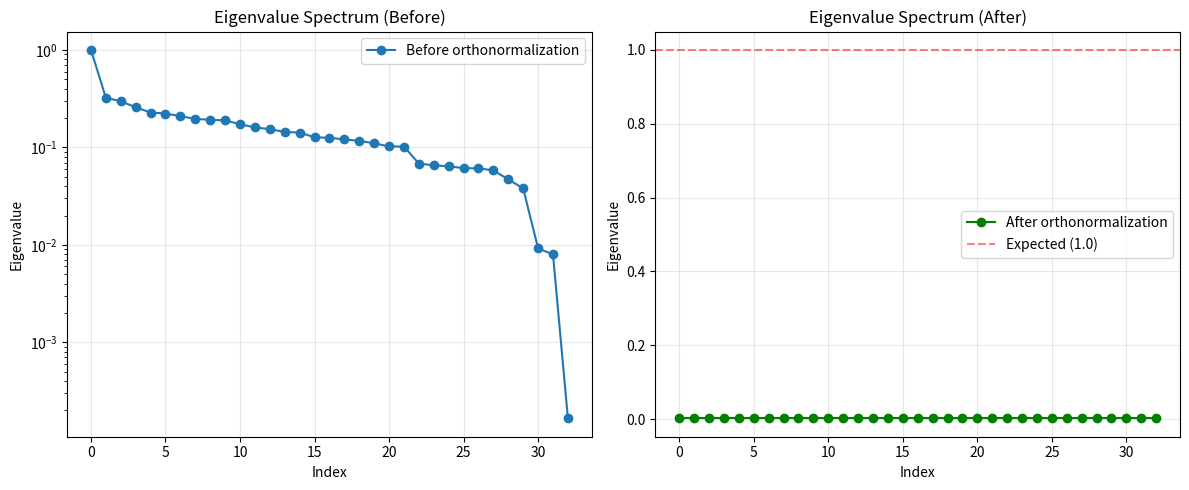
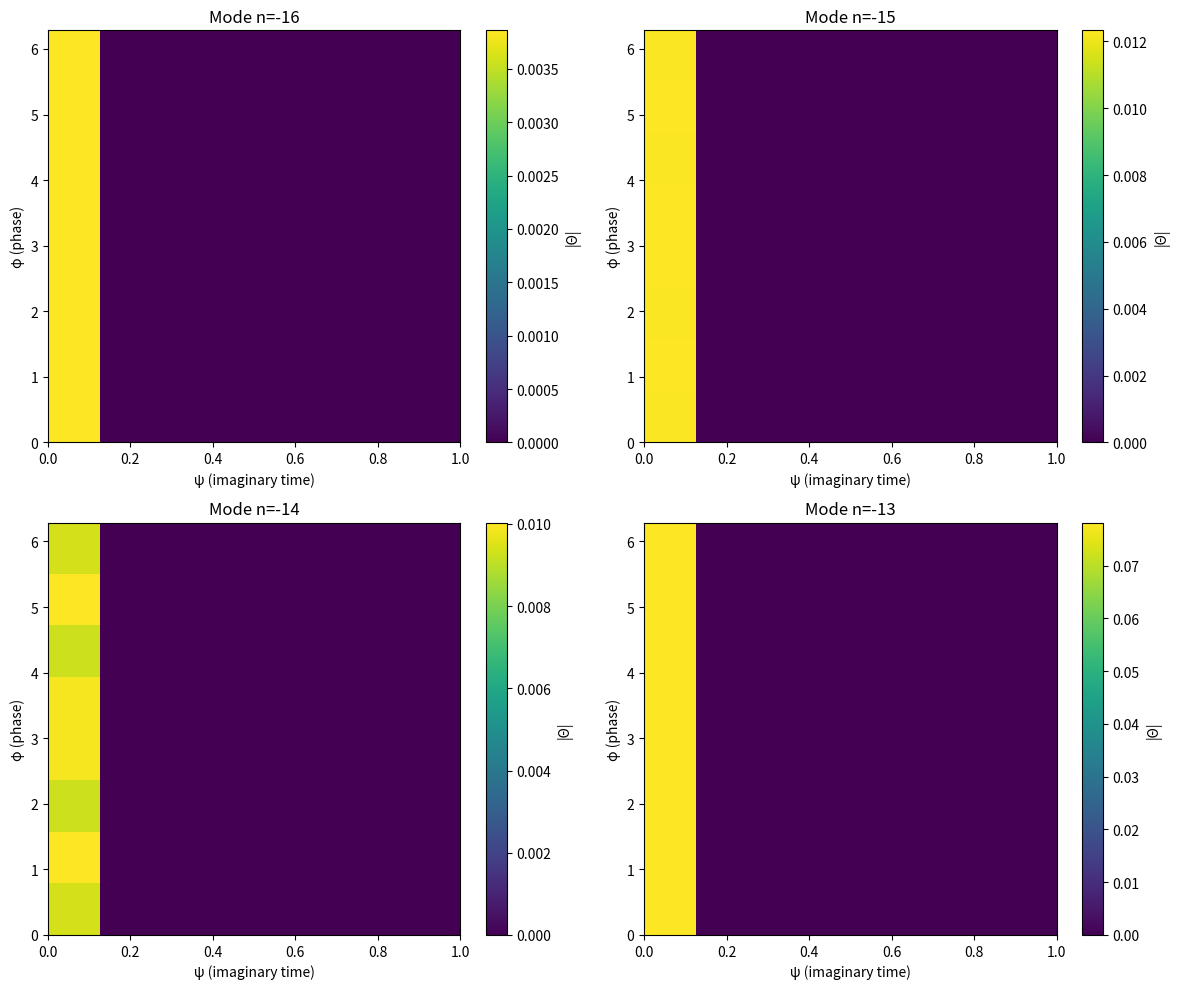

Recreate these plots in Python, in order.
#!/usr/bin/env python3
# -*- coding: utf-8 -*-
"""
theta_basis_4d.py
-----------------
Generate a 4D orthonormalized basis using Jacobi theta functions.

This implements the theoretical foundation from CCT/UBT for market time as complex:
    τ = t + iψ
where t is chronological time and ψ is a hidden phase component.

The basis is constructed from:
    Θ(q, τ, φ) = Σ_{n=-N}^{N} e^{iπn²τ} e^{2πinqφ}

The 4D axes are:
- Frequency (ω)
- Phase (φ)
- Imaginary time (ψ)
- Discrete mode (n)

Outputs:
- theta_basis.npy: Generated 4D orthonormal basis
- theta_spectrum.png: Eigenvalue spectra before and after normalization
- theta_projection.png: Toroidal/phase projection visualization
- theta_metrics.json: Orthogonality metrics

Author: Implementation based on COPILOT_BRIEF_v2.md
"""

import argparse
import os
import json
import numpy as np
import matplotlib.pyplot as plt
from scipy.linalg import qr


def jacobi_theta_basis(n, t, q, phi=0.0):
    """
    Compute Jacobi theta basis function for mode n at time t.
    
    Parameters
    ----------
    n : int
        Mode index
    t : float or np.ndarray
        Time coordinate (can be complex: t + i*psi)
    q : float
        Modular parameter (0 < q < 1)
    phi : float or complex
        Phase variable
        
    Returns
    -------
    complex
        Theta basis function value
    """
    return np.exp(1j * np.pi * n**2 * t) * np.exp(2j * np.pi * n * q * phi)


def generate_4d_theta_basis(n_modes=32, n_freqs=8, n_phases=8, n_psi=8, 
                            q=0.5, t_max=1.0):
    """
    Generate 4D orthonormalized theta basis.
    
    Parameters
    ----------
    n_modes : int
        Number of discrete modes n in [-N, N]
    n_freqs : int
        Number of frequency samples (ω axis)
    n_phases : int
        Number of phase samples (φ axis)
    n_psi : int
        Number of imaginary time samples (ψ axis)
    q : float
        Modular parameter
    t_max : float
        Maximum time value
        
    Returns
    -------
    basis : np.ndarray
        Shape (n_samples, n_basis_funcs) where n_samples = n_freqs * n_phases * n_psi
        and n_basis_funcs = (2*n_modes+1)
    coords : dict
        Dictionary containing the coordinate grids
    """
    # Create coordinate grids
    freqs = np.linspace(0.1, 2.0, n_freqs)  # Angular frequencies
    phases = np.linspace(0, 2*np.pi, n_phases, endpoint=False)  # Phase
    psis = np.linspace(0, 1.0, n_psi)  # Imaginary time component
    
    # Mode indices
    n_indices = np.arange(-n_modes, n_modes + 1)
    n_basis = len(n_indices)
    
    # Total number of sample points
    n_samples = n_freqs * n_phases * n_psi
    
    # Initialize basis matrix
    basis = np.zeros((n_samples, n_basis), dtype=np.complex128)
    
    # Generate basis functions at each sample point
    sample_idx = 0
    for omega in freqs:
        for phi in phases:
            for psi in psis:
                # Complex time: τ = t + i*ψ
                for mode_idx, n in enumerate(n_indices):
                    # Sample at time points scaled by frequency
                    t_complex = omega * t_max + 1j * psi
                    basis[sample_idx, mode_idx] = jacobi_theta_basis(n, t_complex, q, phi)
                
                sample_idx += 1
    
    coords = {
        'freqs': freqs,
        'phases': phases,
        'psis': psis,
        'n_indices': n_indices,
        'q': q
    }
    
    return basis, coords


def complex_gram_schmidt(basis):
    """
    Perform complex Gram-Schmidt orthonormalization.
    
    Parameters
    ----------
    basis : np.ndarray
        Complex basis matrix (n_samples, n_basis)
        
    Returns
    -------
    ortho_basis : np.ndarray
        Orthonormalized basis
    overlap_before : np.ndarray
        Overlap matrix before orthonormalization
    overlap_after : np.ndarray
        Overlap matrix after orthonormalization
    """
    n_samples, n_basis = basis.shape
    
    # Compute overlap matrix before orthonormalization
    # O_ij = <Θ_i, Θ_j> = (Θ_i)† · Θ_j
    overlap_before = (basis.conj().T @ basis) / n_samples
    
    # Use QR decomposition for stable orthonormalization
    # Q is orthonormal, R is upper triangular
    Q, R = qr(basis, mode='economic')
    
    # Normalize to unit norm
    norms = np.linalg.norm(Q, axis=0)
    ortho_basis = Q / norms
    
    # Compute overlap matrix after orthonormalization
    overlap_after = (ortho_basis.conj().T @ ortho_basis) / n_samples
    
    return ortho_basis, overlap_before, overlap_after


def compute_eigenvalue_spectrum(overlap_matrix):
    """
    Compute eigenvalue spectrum of overlap matrix.
    
    Parameters
    ----------
    overlap_matrix : np.ndarray
        Complex hermitian matrix
        
    Returns
    -------
    eigenvalues : np.ndarray
        Sorted eigenvalues (real)
    """
    eigenvalues = np.linalg.eigvalsh(overlap_matrix)
    return np.sort(eigenvalues)[::-1]  # Sort descending


def plot_spectrum(eigs_before, eigs_after, outdir):
    """
    Plot eigenvalue spectra before and after orthonormalization.
    """
    plt.figure(figsize=(12, 5))
    
    plt.subplot(1, 2, 1)
    plt.semilogy(eigs_before, 'o-', label='Before orthonormalization')
    plt.xlabel('Index')
    plt.ylabel('Eigenvalue')
    plt.title('Eigenvalue Spectrum (Before)')
    plt.grid(True, alpha=0.3)
    plt.legend()
    
    plt.subplot(1, 2, 2)
    plt.plot(eigs_after, 'o-', label='After orthonormalization', color='green')
    plt.axhline(y=1.0, color='r', linestyle='--', alpha=0.5, label='Expected (1.0)')
    plt.xlabel('Index')
    plt.ylabel('Eigenvalue')
    plt.title('Eigenvalue Spectrum (After)')
    plt.grid(True, alpha=0.3)
    plt.legend()
    
    plt.tight_layout()
    plt.savefig(os.path.join(outdir, 'theta_spectrum.png'), dpi=150)
    plt.close()
    print(f"Saved eigenvalue spectrum to {outdir}/theta_spectrum.png")


def plot_projection(basis, coords, outdir):
    """
    Plot toroidal/phase projection of theta basis.
    """
    n_samples, n_basis = basis.shape
    
    # Take first few modes for visualization
    n_vis_modes = min(4, n_basis)
    
    fig, axes = plt.subplots(2, 2, figsize=(12, 10))
    axes = axes.flatten()
    
    for mode_idx in range(n_vis_modes):
        ax = axes[mode_idx]
        
        # Reshape basis values to phase x psi grid (averaging over frequencies)
        n_phases = len(coords['phases'])
        n_psi = len(coords['psis'])
        n_freqs = len(coords['freqs'])
        
        # Average over frequencies
        basis_reshaped = basis[:, mode_idx].reshape(n_freqs, n_phases, n_psi)
        basis_avg = np.mean(basis_reshaped, axis=0)  # Average over freqs
        
        # Plot magnitude as phase-space projection
        im = ax.imshow(np.abs(basis_avg), aspect='auto', origin='lower',
                      extent=[0, 1, 0, 2*np.pi], cmap='viridis')
        ax.set_xlabel('ψ (imaginary time)')
        ax.set_ylabel('φ (phase)')
        ax.set_title(f'Mode n={coords["n_indices"][mode_idx]}')
        plt.colorbar(im, ax=ax, label='|Θ|')
    
    plt.tight_layout()
    plt.savefig(os.path.join(outdir, 'theta_projection.png'), dpi=150)
    plt.close()
    print(f"Saved phase projection to {outdir}/theta_projection.png")


def compute_orthogonality_metrics(overlap_before, overlap_after):
    """
    Compute metrics to validate orthonormalization.
    
    Returns
    -------
    metrics : dict
        Dictionary of orthogonality metrics
    """
    n = overlap_after.shape[0]
    identity = np.eye(n)
    
    # Check if Re(O) ≈ I
    re_diff = np.abs(overlap_after.real - identity)
    max_re_diff = np.max(re_diff)
    mean_re_diff = np.mean(re_diff)
    
    # Check if Im(O) ≈ 0
    max_im = np.max(np.abs(overlap_after.imag))
    mean_im = np.mean(np.abs(overlap_after.imag))
    
    # Check Hermitian symmetry: O = O†
    hermitian_diff = np.max(np.abs(overlap_after - overlap_after.conj().T))
    
    # Off-diagonal elements before orthonormalization
    mask = ~np.eye(n, dtype=bool)
    off_diag_before = np.abs(overlap_before[mask])
    mean_off_diag_before = np.mean(off_diag_before)
    max_off_diag_before = np.max(off_diag_before)
    
    # Off-diagonal elements after orthonormalization
    off_diag_after = np.abs(overlap_after[mask])
    mean_off_diag_after = np.mean(off_diag_after)
    max_off_diag_after = np.max(off_diag_after)
    
    metrics = {
        'max_real_deviation_from_identity': float(max_re_diff),
        'mean_real_deviation_from_identity': float(mean_re_diff),
        'max_imaginary_component': float(max_im),
        'mean_imaginary_component': float(mean_im),
        'hermitian_symmetry_error': float(hermitian_diff),
        'off_diagonal_mean_before': float(mean_off_diag_before),
        'off_diagonal_max_before': float(max_off_diag_before),
        'off_diagonal_mean_after': float(mean_off_diag_after),
        'off_diagonal_max_after': float(max_off_diag_after),
        'is_orthonormal': bool(max_re_diff < 1e-6 and max_im < 1e-6)
    }
    
    return metrics


def main():
    parser = argparse.ArgumentParser(
        description='Generate 4D orthonormalized Jacobi theta basis'
    )
    parser.add_argument('--n-modes', type=int, default=16,
                       help='Number of modes: n in [-N, N] (default: 16)')
    parser.add_argument('--n-freqs', type=int, default=8,
                       help='Number of frequency samples (default: 8)')
    parser.add_argument('--n-phases', type=int, default=8,
                       help='Number of phase samples (default: 8)')
    parser.add_argument('--n-psi', type=int, default=8,
                       help='Number of imaginary time samples (default: 8)')
    parser.add_argument('--q', type=float, default=0.5,
                       help='Modular parameter q (0 < q < 1, default: 0.5)')
    parser.add_argument('--outdir', type=str, default='theta_output',
                       help='Output directory (default: theta_output)')
    
    args = parser.parse_args()
    
    # Create output directory
    os.makedirs(args.outdir, exist_ok=True)
    
    print("=" * 60)
    print("4D Jacobi Theta Basis Generation")
    print("=" * 60)
    print(f"Parameters:")
    print(f"  n_modes: {args.n_modes}")
    print(f"  n_freqs: {args.n_freqs}")
    print(f"  n_phases: {args.n_phases}")
    print(f"  n_psi: {args.n_psi}")
    print(f"  q: {args.q}")
    print(f"  Total basis functions: {2*args.n_modes + 1}")
    print()
    
    # Generate basis
    print("Generating 4D theta basis...")
    basis, coords = generate_4d_theta_basis(
        n_modes=args.n_modes,
        n_freqs=args.n_freqs,
        n_phases=args.n_phases,
        n_psi=args.n_psi,
        q=args.q
    )
    print(f"Basis shape: {basis.shape}")
    print()
    
    # Perform orthonormalization
    print("Performing complex Gram-Schmidt orthonormalization...")
    ortho_basis, overlap_before, overlap_after = complex_gram_schmidt(basis)
    print("Orthonormalization complete.")
    print()
    
    # Compute eigenvalue spectra
    print("Computing eigenvalue spectra...")
    eigs_before = compute_eigenvalue_spectrum(overlap_before)
    eigs_after = compute_eigenvalue_spectrum(overlap_after)
    print(f"Eigenvalues before (first 5): {eigs_before[:5]}")
    print(f"Eigenvalues after (first 5): {eigs_after[:5]}")
    print()
    
    # Compute orthogonality metrics
    print("Computing orthogonality metrics...")
    metrics = compute_orthogonality_metrics(overlap_before, overlap_after)
    print("Metrics:")
    for key, value in metrics.items():
        print(f"  {key}: {value}")
    print()
    
    # Save outputs
    print("Saving outputs...")
    
    # Save basis
    basis_path = os.path.join(args.outdir, 'theta_basis.npy')
    np.save(basis_path, ortho_basis)
    print(f"Saved basis to {basis_path}")
    
    # Save coordinates for later use
    coords_path = os.path.join(args.outdir, 'theta_coords.npy')
    np.save(coords_path, coords, allow_pickle=True)
    print(f"Saved coordinates to {coords_path}")
    
    # Save metrics
    metrics_path = os.path.join(args.outdir, 'theta_metrics.json')
    with open(metrics_path, 'w') as f:
        json.dump(metrics, f, indent=2)
    print(f"Saved metrics to {metrics_path}")
    
    # Save eigenvalues
    eigs_path = os.path.join(args.outdir, 'theta_eigenvalues.npz')
    np.savez(eigs_path, before=eigs_before, after=eigs_after)
    print(f"Saved eigenvalues to {eigs_path}")
    
    # Generate plots
    print("\nGenerating plots...")
    plot_spectrum(eigs_before, eigs_after, args.outdir)
    plot_projection(ortho_basis, coords, args.outdir)
    
    print("\n" + "=" * 60)
    print("Basis generation complete!")
    print("=" * 60)
    
    # Print validation summary
    if metrics['is_orthonormal']:
        print("✓ Basis is successfully orthonormalized")
    else:
        print("⚠ Warning: Basis may not be fully orthonormal")
        print(f"  Max real deviation: {metrics['max_real_deviation_from_identity']:.2e}")
        print(f"  Max imaginary component: {metrics['max_imaginary_component']:.2e}")


if __name__ == '__main__':
    main()
